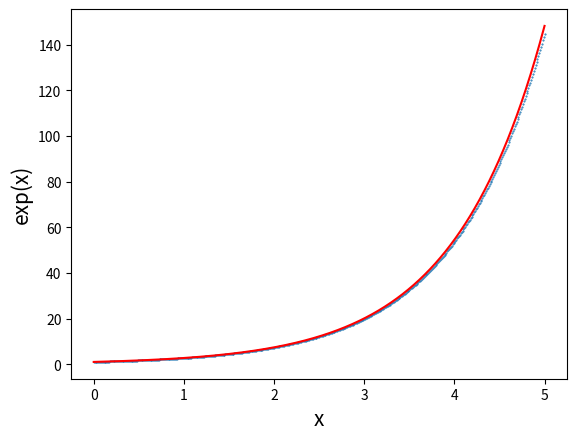

Write the Python code that produced this figure.
#!/usr/bin/env python3
# -*- coding: utf-8 -*-
"""
Created on Sun Dec  9 13:11:17 2018

[redacted]
"""
import matplotlib.pyplot as plt
import numpy as np

def f(y):
    return y

def calc_n(x0,xf,h):
    return (xf-x0)/h

def xp(x,h):
    return x+h

def yp(y,h):
    return y+h*f(y)

x0=0.
y0=1
h=0.01
xf=5.
x=[]
x.append(x0)
y=[]
y.append(y0)
for i in range(int(calc_n(x0,xf,h))):
    x.append(xp(x[i],h))
    y.append(yp(y[i],h))
    #print(x[i],y[i])  

plt.plot(x,y,linestyle="",marker="o",markersize=0.5)
xx = np.arange(x0, xf, 0.001)
plt.plot(xx,np.exp(xx),color='red')
plt.xlabel("x",fontsize=15)
plt.ylabel("exp(x)",fontsize=15)
plt.savefig("./myplot.eps",format="eps",dpi=2200)
plt.show
